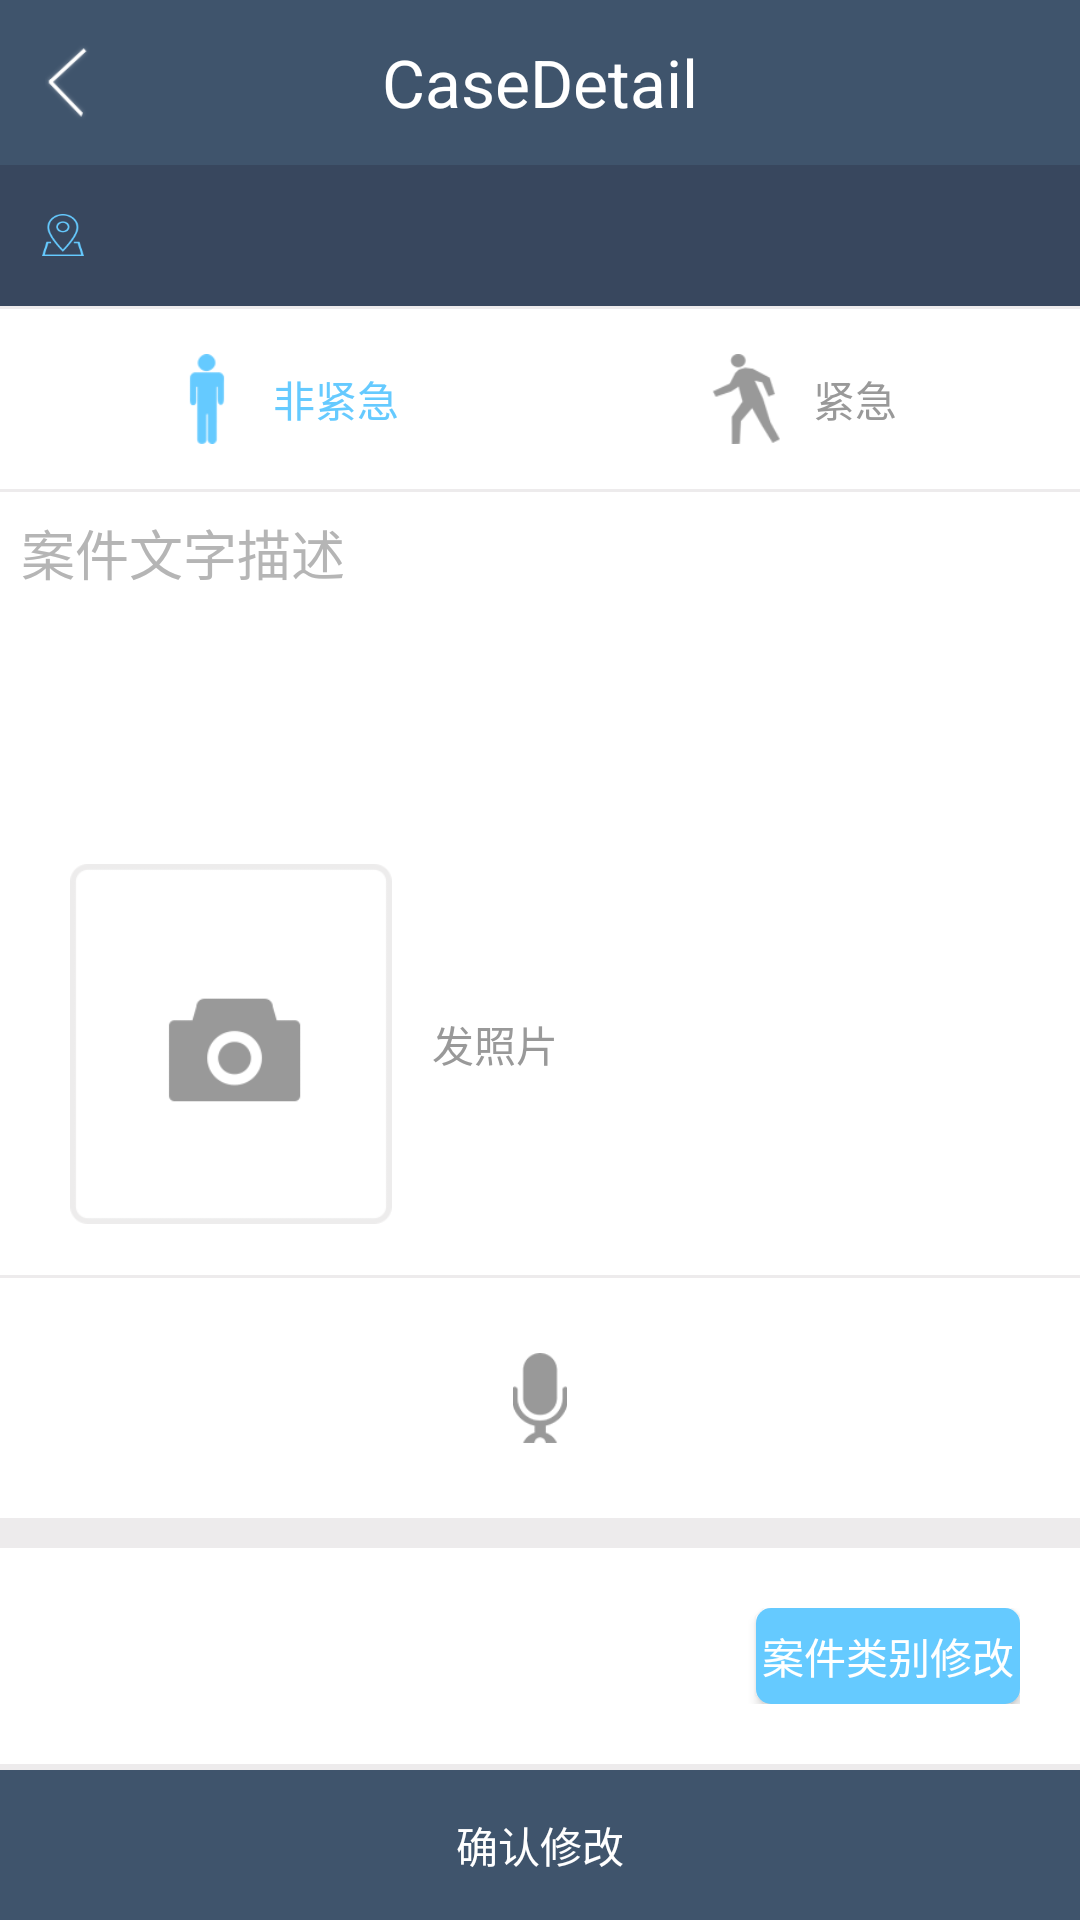

Android layout source for this screen:
<!-- AndroidManifest.xml: application theme Theme.AppCompat.Light.NoActionBar -->
<!-- res/layout/activity_case_modify.xml -->
<?xml version="1.0" encoding="utf-8"?>
<RelativeLayout xmlns:android="http://schemas.android.com/apk/res/android"
    android:layout_width="match_parent"
    android:layout_height="match_parent">

    <ScrollView
        android:id="@+id/scrollView2"
        android:layout_width="match_parent"
        android:layout_height="match_parent"
        android:layout_above="@+id/btn_confirm"
        android:layout_below="@+id/include"
        android:background="@color/grey_divider">

        <LinearLayout
            android:layout_width="match_parent"
            android:layout_height="wrap_content"
            android:layout_below="@+id/include"
            android:background="@color/white"
            android:orientation="vertical">

            <LinearLayout
                android:layout_width="match_parent"
                android:layout_height="match_parent"
                android:background="@color/grey_bg_dark"
                android:orientation="horizontal"
                android:padding="@dimen/spacing_small">

                <ImageView
                    android:id="@+id/iv_location"
                    style="@style/LittleImageView"
                    android:layout_gravity="center_vertical"
                    android:layout_marginLeft="@dimen/spacing_small"

                    android:src="@drawable/location_report" />

                <TextView
                    android:id="@+id/et_location"
                    android:layout_width="match_parent"
                    android:layout_height="wrap_content"
                    android:layout_margin="@dimen/spacing_small"
                    android:background="@null"
                    android:text=""
                    android:textColor="@color/white" />

            </LinearLayout>


            <View style="@style/BaseDivider" />

            <LinearLayout
                style="@style/BaseContentLayoutWithPadding"
                android:layout_height="60dp"
                android:orientation="horizontal">

                <RelativeLayout
                    android:id="@+id/rl_not_urgent"
                    android:layout_width="0dp"
                    android:layout_height="match_parent"
                    android:layout_weight="1">

                    <LinearLayout
                        android:layout_width="match_parent"
                        android:layout_height="match_parent"
                        android:layout_centerHorizontal="true"
                        android:layout_centerVertical="true"
                        android:gravity="center"
                        android:orientation="horizontal">

                        <ImageView
                            android:id="@+id/iv_not_urgent"
                            style="@style/TinyImageView"
                            android:src="@drawable/not_urgent_report_checked" />

                        <TextView
                            android:id="@+id/tv_not_urgent"
                            android:layout_width="wrap_content"
                            android:layout_height="wrap_content"
                            android:layout_marginLeft="@dimen/spacing_small"
                            android:text="@string/cr_not_urgent"
                            android:textColor="@color/blue_text" />
                    </LinearLayout>
                </RelativeLayout>

                <RelativeLayout
                    android:id="@+id/rl_urgent"
                    android:layout_width="0dp"
                    android:layout_height="match_parent"
                    android:layout_weight="1">

                    <LinearLayout
                        android:layout_width="match_parent"
                        android:layout_height="match_parent"
                        android:gravity="center"
                        android:orientation="horizontal">

                        <ImageView
                            android:id="@+id/iv_urgent"
                            style="@style/TinyImageView"
                            android:src="@drawable/urgent_report" />

                        <TextView
                            android:id="@+id/tv_urgent"
                            android:layout_width="wrap_content"
                            android:layout_height="wrap_content"
                            android:layout_marginLeft="@dimen/spacing_small"
                            android:text="@string/cr_urgent"
                            android:textColor="@color/grey_text" />
                    </LinearLayout>
                </RelativeLayout>
            </LinearLayout>

            <View style="@style/BaseDivider" />

            <EditText
                android:textCursorDrawable="@drawable/color_cursor"
                android:id="@+id/et_describe"
                android:layout_width="match_parent"
                android:layout_height="@dimen/edit_text_height_large"
                android:layout_margin="@dimen/spacing_small"
                android:background="@null"
                android:gravity="top"
                android:hint="@string/cm_describe"
                android:textColor="@color/grey_text_dark"
                android:textColorHint="@color/grey_hint" />

            <HorizontalScrollView
                android:layout_width="match_parent"
                android:layout_height="wrap_content"
                android:padding="10dp">

                <LinearLayout
                    android:id="@+id/ll_pic"
                    android:layout_width="match_parent"
                    android:layout_height="120dp"
                    android:orientation="horizontal">

                    <ImageView
                        android:id="@+id/iv_take_pic"
                        android:layout_width="120dp"
                        android:layout_height="120dp"
                        android:layout_marginLeft="@dimen/spacing_small"
                        android:src="@drawable/take_photo" />

                    <TextView
                        android:layout_width="wrap_content"
                        android:layout_height="wrap_content"
                        android:layout_gravity="center_vertical"
                        android:layout_marginLeft="@dimen/spacing_small"
                        android:layout_marginRight="@dimen/spacing_small"
                        android:text="发照片"
                        android:textColor="@color/grey_text" />
                </LinearLayout>
            </HorizontalScrollView>

            <View
                style="@style/BaseDivider"
                android:layout_marginTop="@dimen/spacing_small" />

            <RelativeLayout
                android:layout_width="match_parent"
                android:layout_height="80dp">


                <ImageView
                    android:id="@+id/iv_record"
                    style="@style/TinyImageView"
                    android:layout_centerHorizontal="true"
                    android:layout_centerVertical="true"
                    android:src="@drawable/microphone_report" />

                <pl.droidsonroids.gif.GifImageView
                    android:id="@+id/git_listener"
                    android:layout_width="45dp"
                    android:layout_height="45dp"
                    android:layout_centerVertical="true"
                    android:layout_marginLeft="30dp"
                    android:layout_toRightOf="@id/iv_record"
                    android:src="@drawable/listener"
                    android:visibility="invisible"/>

                <ImageView
                    android:id="@+id/iv_play"
                    style="@style/TinyImageView"
                    android:layout_centerVertical="true"
                    android:layout_marginRight="30dp"
                    android:layout_toLeftOf="@+id/iv_record"
                    android:src="@drawable/play"
                    android:visibility="invisible"
                    />

                <TextView
                    android:id="@+id/tv_record_finish"
                    android:layout_width="wrap_content"
                    android:layout_height="30dp"
                    android:layout_centerVertical="true"
                    android:layout_alignParentRight="true"
                    android:layout_marginRight="40dp"
                    android:visibility="invisible"
                    android:gravity="center"
                    android:text="@string/user_done"/>
            </RelativeLayout>

            <View
                style="@style/BaseDivider"
                android:layout_height="10dp" />

            <RelativeLayout
                style="@style/BaseContentLayoutWithPadding"
                android:padding="20dp">

                <TextView
                    android:id="@+id/tv_type"
                    android:layout_width="wrap_content"
                    android:layout_height="wrap_content"
                    android:layout_alignParentLeft="true"
                    android:layout_alignParentStart="true"
                    android:layout_centerVertical="true"
                    android:layout_marginRight="@dimen/spacing_small"
                    android:layout_toLeftOf="@+id/btn_category_modify"
                    android:text=""
                    android:textColor="@color/grey_text_dark" />

                <Button
                    android:id="@+id/btn_category_modify"
                    android:layout_width="wrap_content"
                    android:layout_height="@dimen/button_height_short"
                    android:layout_alignParentEnd="true"
                    android:layout_alignParentRight="true"
                    android:layout_centerVertical="true"
                    android:background="@drawable/btn_info_window_shape"
                    android:text="@string/cr_modify"
                    android:textColor="@color/white" />
            </RelativeLayout>

            <View style="@style/BaseDivider" />

        </LinearLayout>
    </ScrollView>

    <include
        android:id="@+id/include"
        layout="@layout/main_title" />

    <TextView
        android:id="@+id/btn_confirm"
        android:layout_width="match_parent"
        android:layout_height="50dp"
        android:layout_alignParentBottom="true"
        android:layout_centerHorizontal="true"
        android:background="@color/grey_bg"
        android:gravity="center"
        android:text="@string/cm_confirm"
        android:textColor="@color/white" />
</RelativeLayout>
<!-- res/layout/main_title.xml (included above) -->
<?xml version="1.0" encoding="utf-8"?>
<RelativeLayout xmlns:android="http://schemas.android.com/apk/res/android"
    android:layout_width="fill_parent"
    android:layout_height="55dp"
    android:gravity="center_vertical"
    android:padding="0.0px"
    android:id="@+id/title_root">

    <ImageView
        android:id="@+id/rlCommenTitleBG"
        android:layout_width="fill_parent"
        android:layout_height="fill_parent"
        android:background="@color/grey_bg" />

    <TextView
        android:id="@+id/tv_title"
        android:layout_width="wrap_content"
        android:layout_height="fill_parent"
        android:layout_centerInParent="true"
        android:ellipsize="end"
        android:gravity="center"
        android:paddingLeft="96.0dip"
        android:paddingRight="96.0dip"
        android:singleLine="true"
        android:text="@string/app_name"
        android:textColor="@color/white"
        android:textSize="22sp" />

    <RelativeLayout
        android:id="@+id/rl_title_right"
        android:layout_width="45dp"
        android:layout_height="55dp"
        android:layout_alignParentEnd="true"
        android:layout_alignParentRight="true"
        android:layout_centerVertical="true"
        android:background="@null"
        android:includeFontPadding="false"
        android:onClick="OnMySelfClickRight"
        android:text="返回"
        android:textColor="@color/white"
        android:textSize="18sp"
        android:visibility="gone">

        <ImageView
            android:id="@+id/rl_image_right"
            android:layout_width="25dp"
            android:layout_height="25dp"
            android:layout_centerHorizontal="true"
            android:layout_centerVertical="true"
            android:src="@drawable/more_normal70" />
    </RelativeLayout>

    <Button
        android:id="@+id/btn_title_left"
        android:layout_width="25dp"
        android:layout_height="25dp"
        android:layout_alignParentLeft="true"
        android:layout_centerVertical="true"
        android:layout_marginLeft="10dp"
        android:background="@null"
        android:gravity="center|left"
        android:includeFontPadding="false"
        android:text="功能"
        android:textColor="@color/white"
        android:textSize="18sp"
        android:visibility="gone" />

    <LinearLayout
        android:id="@+id/ll_title_left"
        android:layout_width="wrap_content"
        android:layout_height="match_parent"
        android:layout_alignParentLeft="true"
        android:layout_alignParentStart="true"
        android:layout_centerVertical="true"
        android:onClick="OnTitleBackClick"
        android:orientation="horizontal">

        <ImageView
            android:id="@+id/tv_back"
            android:layout_width="25dp"
            android:layout_height="25dp"
            android:layout_alignParentLeft="true"
            android:layout_centerVertical="true"
            android:layout_marginLeft="10dp"
            android:layout_marginRight="20dp"
            android:layout_gravity="center"
            android:includeFontPadding="false"
            android:src="@drawable/back" />
    </LinearLayout>


    <Button
        android:onClick="onMaterialDetailActivityClick"
        android:layout_width="wrap_content"
        android:layout_height="wrap_content"
        android:id="@+id/btn_title_right"
        android:layout_centerVertical="true"
        android:layout_alignParentRight="true"
        android:layout_alignParentEnd="true"
        android:background="@null"
        android:layout_marginRight="@dimen/spacing_small"
        android:gravity="right|center"
        android:visibility="gone"
        android:textColor="@color/white"/>

</RelativeLayout>
<!-- resources referenced by this layout -->
<resources>
  <color name="blue_text">#65caff</color>
  <color name="grey_bg">#3f546c</color>
  <color name="grey_bg_dark">#38475e</color>
  <color name="grey_divider">#edebec</color>
  <color name="grey_hint">#b5b5b5</color>
  <color name="grey_text">#999999</color>
  <color name="grey_text_dark">#575959</color>
  <color name="white">#ffffff</color>
  <dimen name="button_height_short">32dp</dimen>
  <dimen name="edit_text_height_large">100dp</dimen>
  <dimen name="spacing_small">7dp</dimen>
  <!-- drawable back: png bitmap (drawable, 2327 bytes) -->
  <!-- drawable btn_info_window_shape (drawable) -->
  <?xml version="1.0" encoding="UTF-8"?>
  <shape xmlns:android="http://schemas.android.com/apk/res/android"
      android:shape="rectangle">
      
      <solid android:color="@color/blue_text" />
      
      
      <corners android:radius="5dip" />
  
  </shape>
  <!-- drawable listener: gif bitmap (drawable, 1770 bytes) -->
  <!-- drawable location_report: png bitmap (drawable, 2805 bytes) -->
  <!-- drawable microphone_report: png bitmap (drawable, 2190 bytes) -->
  <!-- drawable more_normal70: png bitmap (drawable, 26196 bytes) -->
  <!-- drawable not_urgent_report_checked: png bitmap (drawable, 16090 bytes) -->
  <!-- drawable play: png bitmap (drawable, 2330 bytes) -->
  <!-- drawable take_photo: png bitmap (drawable, 4014 bytes) -->
  <!-- drawable urgent_report: png bitmap (drawable, 16893 bytes) -->
  <string name="app_name">CaseDetail</string>
  <string name="cm_confirm">确认修改</string>
  <string name="cm_describe">案件文字描述</string>
  <string name="cr_modify">案件类别修改</string>
  <string name="cr_not_urgent">非紧急</string>
  <string name="cr_urgent">紧急</string>
  <string name="user_done">上传</string>
  <style name="BaseContentLayoutWithPadding">
          <item name="android:layout_height">wrap_content</item>
          <item name="android:layout_width">match_parent</item>
          <item name="android:padding">@dimen/spacing_small</item>
      </style>
  <style name="BaseDivider">
          <item name="android:background">@color/grey_divider</item>
          <item name="android:layout_height">@dimen/divider_height_normal</item>
          <item name="android:layout_width">match_parent</item>
      </style>
  <style name="LittleImageView">
          <item name="android:background">@null</item>
          <item name="android:layout_height">@dimen/image_view_height_little</item>
          <item name="android:layout_width">@dimen/image_view_width_little</item>
      </style>
  <style name="TinyImageView">
          <item name="android:background">@null</item>
          <item name="android:layout_height">@dimen/image_view_height_tiny</item>
          <item name="android:layout_width">@dimen/image_view_width_tiny</item>
      </style>
  <dimen name="divider_height_normal">1dp</dimen>
  <dimen name="image_view_height_little">14dp</dimen>
  <dimen name="image_view_width_little">14dp</dimen>
  <dimen name="image_view_height_tiny">30dp</dimen>
  <dimen name="image_view_width_tiny">30dp</dimen>
</resources>
